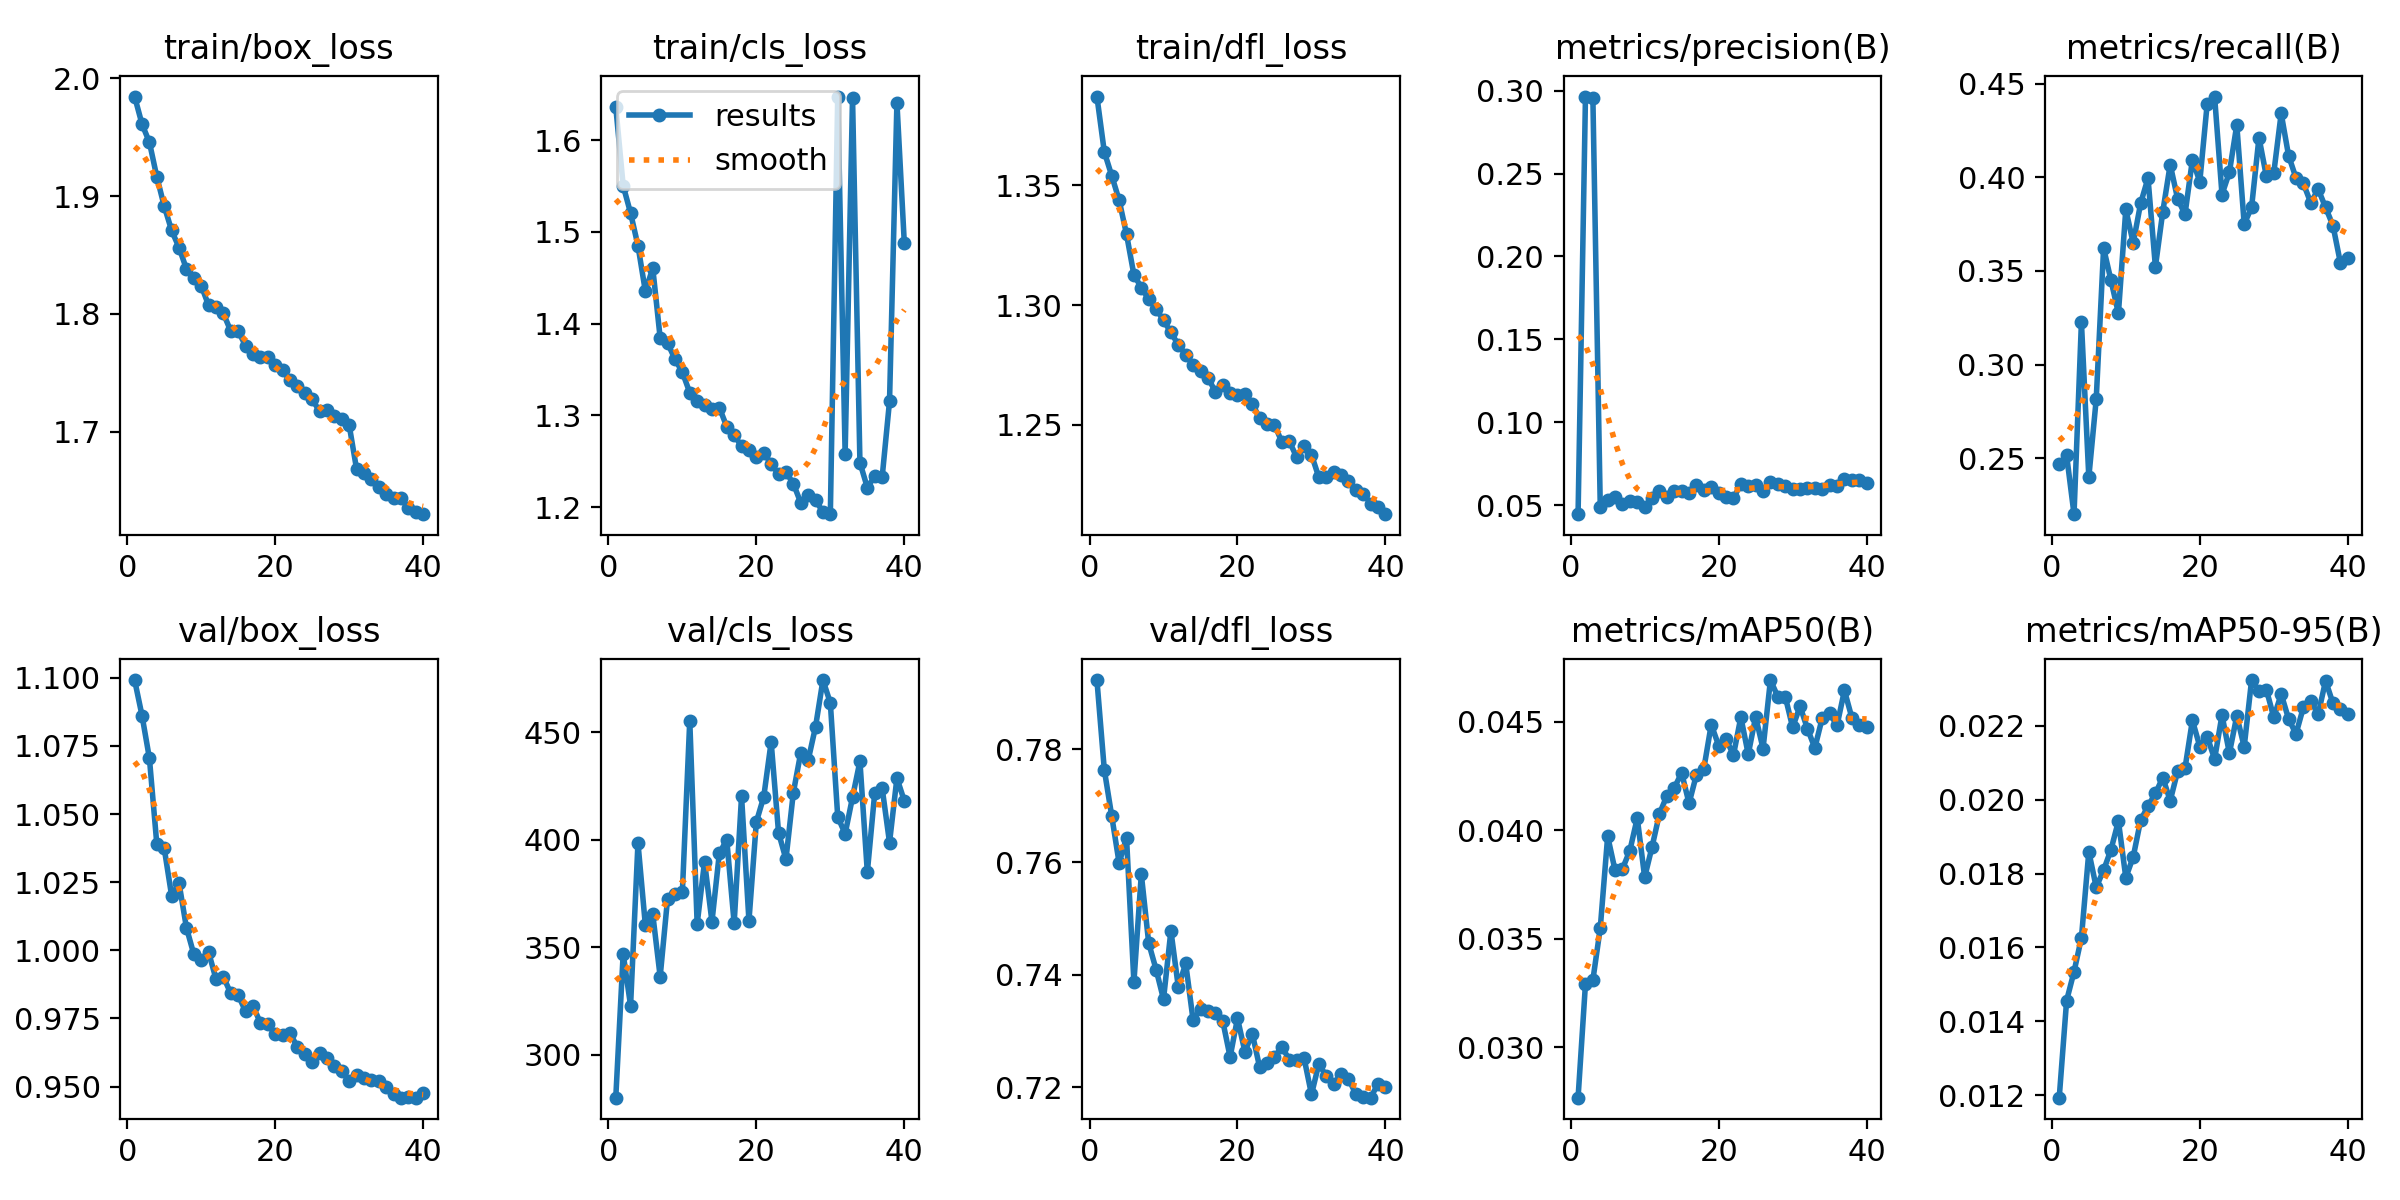

Values plotted in this chart, from the file beside it:
epoch, time, train/box_loss, train/cls_loss, train/dfl_loss, metrics/precision(B), metrics/recall(B), metrics/mAP50(B), metrics/mAP50-95(B), val/box_loss, val/cls_loss, val/dfl_loss, lr/pg0, lr/pg1, lr/pg2
1, 195.2, 1.984, 1.637, 1.387, 0.04462, 0.2468, 0.02768, 0.01193, 1.099, 280.2, 0.7923, 0.0004164, 0.0004164, 0.0004164
2, 382.7, 1.961, 1.55, 1.364, 0.2964, 0.2515, 0.03293, 0.01456, 1.086, 347, 0.7763, 0.0008125, 0.0008125, 0.0008125
3, 563.4, 1.946, 1.521, 1.354, 0.2958, 0.2201, 0.0331, 0.01534, 1.07, 322.9, 0.7682, 0.001188, 0.001188, 0.001188
4, 744, 1.916, 1.485, 1.344, 0.04895, 0.3227, 0.0355, 0.01626, 1.039, 398.5, 0.7598, 0.001157, 0.001157, 0.001157
5, 922.7, 1.892, 1.435, 1.33, 0.05289, 0.2399, 0.03973, 0.01859, 1.037, 360.2, 0.7643, 0.001126, 0.001126, 0.001126
6, 1102, 1.871, 1.461, 1.313, 0.05516, 0.2814, 0.03816, 0.01763, 1.02, 365.4, 0.7387, 0.001095, 0.001095, 0.001095
7, 1279, 1.856, 1.384, 1.307, 0.051, 0.3622, 0.03823, 0.01809, 1.025, 336.4, 0.7578, 0.001064, 0.001064, 0.001064
8, 1456, 1.838, 1.379, 1.302, 0.05237, 0.3449, 0.03907, 0.01865, 1.008, 372.6, 0.7456, 0.001033, 0.001033, 0.001033
9, 1634, 1.831, 1.361, 1.298, 0.05182, 0.3274, 0.04057, 0.01942, 0.9986, 374.7, 0.7409, 0.001002, 0.001002, 0.001002
10, 1812, 1.824, 1.347, 1.294, 0.04919, 0.3829, 0.03784, 0.01789, 0.9964, 375.6, 0.7357, 0.0009716, 0.0009716, 0.0009716
11, 1990, 1.807, 1.325, 1.289, 0.05446, 0.3649, 0.03924, 0.01845, 0.9993, 455.3, 0.7478, 0.0009406, 0.0009406, 0.0009406
12, 2171, 1.806, 1.316, 1.283, 0.05865, 0.3861, 0.04077, 0.01944, 0.9894, 360.8, 0.7378, 0.0009097, 0.0009097, 0.0009097
13, 2351, 1.8, 1.312, 1.279, 0.0548, 0.3996, 0.04159, 0.01983, 0.9902, 389.7, 0.742, 0.0008787, 0.0008787, 0.0008787
14, 2529, 1.785, 1.307, 1.275, 0.05874, 0.3522, 0.04196, 0.02017, 0.9841, 361.9, 0.7319, 0.0008478, 0.0008478, 0.0008478
15, 2712, 1.785, 1.309, 1.272, 0.05858, 0.3817, 0.04265, 0.0206, 0.9835, 393.7, 0.7339, 0.0008169, 0.0008169, 0.0008169
16, 2892, 1.773, 1.288, 1.27, 0.05744, 0.4068, 0.04125, 0.01997, 0.9776, 399.9, 0.7336, 0.0007859, 0.0007859, 0.0007859
17, 3069, 1.766, 1.279, 1.264, 0.06244, 0.3886, 0.04257, 0.02077, 0.9796, 361.2, 0.7331, 0.000755, 0.000755, 0.000755
18, 3245, 1.764, 1.266, 1.267, 0.05928, 0.3802, 0.04285, 0.02085, 0.9734, 420.2, 0.7318, 0.0007241, 0.0007241, 0.0007241
19, 3423, 1.764, 1.262, 1.263, 0.06103, 0.4094, 0.04488, 0.02215, 0.9728, 362.3, 0.7254, 0.0006931, 0.0006931, 0.0006931
20, 3605, 1.757, 1.255, 1.262, 0.05742, 0.3977, 0.04391, 0.02144, 0.9692, 408.2, 0.7323, 0.0006622, 0.0006622, 0.0006622
21, 3786, 1.752, 1.259, 1.263, 0.05524, 0.4393, 0.04422, 0.02171, 0.9688, 419.9, 0.7263, 0.0006312, 0.0006312, 0.0006312
22, 3963, 1.744, 1.247, 1.259, 0.05447, 0.4431, 0.04347, 0.0211, 0.9696, 445.4, 0.7296, 0.0006003, 0.0006003, 0.0006003
23, 4142, 1.739, 1.236, 1.253, 0.06255, 0.3908, 0.04522, 0.02229, 0.9645, 403.3, 0.7236, 0.0005694, 0.0005694, 0.0005694
24, 4319, 1.733, 1.238, 1.25, 0.0617, 0.4027, 0.04351, 0.02126, 0.9619, 390.9, 0.7244, 0.0005384, 0.0005384, 0.0005384
25, 4501, 1.728, 1.226, 1.25, 0.06221, 0.428, 0.04524, 0.02227, 0.959, 421.9, 0.7254, 0.0005075, 0.0005075, 0.0005075
26, 4681, 1.717, 1.205, 1.243, 0.0586, 0.375, 0.04377, 0.02143, 0.9622, 440.4, 0.7272, 0.0004766, 0.0004766, 0.0004766
27, 4857, 1.718, 1.214, 1.243, 0.0639, 0.384, 0.04693, 0.02324, 0.9606, 436.8, 0.7249, 0.0004456, 0.0004456, 0.0004456
28, 5036, 1.714, 1.207, 1.236, 0.06294, 0.4213, 0.04616, 0.02294, 0.9577, 452.4, 0.7248, 0.0004147, 0.0004147, 0.0004147
29, 5213, 1.711, 1.195, 1.241, 0.06169, 0.4005, 0.04617, 0.02298, 0.9558, 474.1, 0.7252, 0.0003837, 0.0003837, 0.0003837
30, 5389, 1.706, 1.192, 1.237, 0.05969, 0.4024, 0.04475, 0.02223, 0.9518, 463.5, 0.7188, 0.0003528, 0.0003528, 0.0003528
31, 5565, 1.668, 1.648, 1.228, 0.06003, 0.4341, 0.04572, 0.02286, 0.9541, 410.6, 0.7242, 0.0003219, 0.0003219, 0.0003219
32, 5740, 1.665, 1.258, 1.228, 0.06033, 0.4116, 0.04469, 0.02219, 0.9531, 402.7, 0.722, 0.0002909, 0.0002909, 0.0002909
33, 5915, 1.66, 1.646, 1.23, 0.06014, 0.3997, 0.0438, 0.02178, 0.9526, 419.7, 0.7207, 0.00026, 0.00026, 0.00026
34, 6090, 1.654, 1.249, 1.229, 0.06002, 0.3967, 0.04518, 0.0225, 0.9519, 436.4, 0.7223, 0.0002291, 0.0002291, 0.0002291
35, 6267, 1.648, 1.221, 1.226, 0.06239, 0.3864, 0.04539, 0.02267, 0.9497, 384.9, 0.7215, 0.0001981, 0.0001981, 0.0001981
36, 6443, 1.643, 1.234, 1.223, 0.06172, 0.3937, 0.04484, 0.02231, 0.9474, 421.7, 0.7188, 0.0001672, 0.0001672, 0.0001672
37, 6619, 1.644, 1.232, 1.221, 0.06601, 0.3839, 0.04645, 0.02322, 0.946, 424.1, 0.7183, 0.0001363, 0.0001363, 0.0001363
38, 6795, 1.635, 1.315, 1.217, 0.06496, 0.3742, 0.0452, 0.02261, 0.9461, 398.6, 0.7182, 0.0001053, 0.0001053, 0.0001053
39, 6970, 1.632, 1.641, 1.215, 0.0652, 0.3544, 0.04487, 0.02246, 0.9459, 428.6, 0.7207, 7.4375e-05, 7.4375e-05, 7.4375e-05
40, 7146, 1.63, 1.488, 1.213, 0.06331, 0.3567, 0.04476, 0.02233, 0.9477, 418, 0.7202, 4.34375e-05, 4.34375e-05, 4.34375e-05
